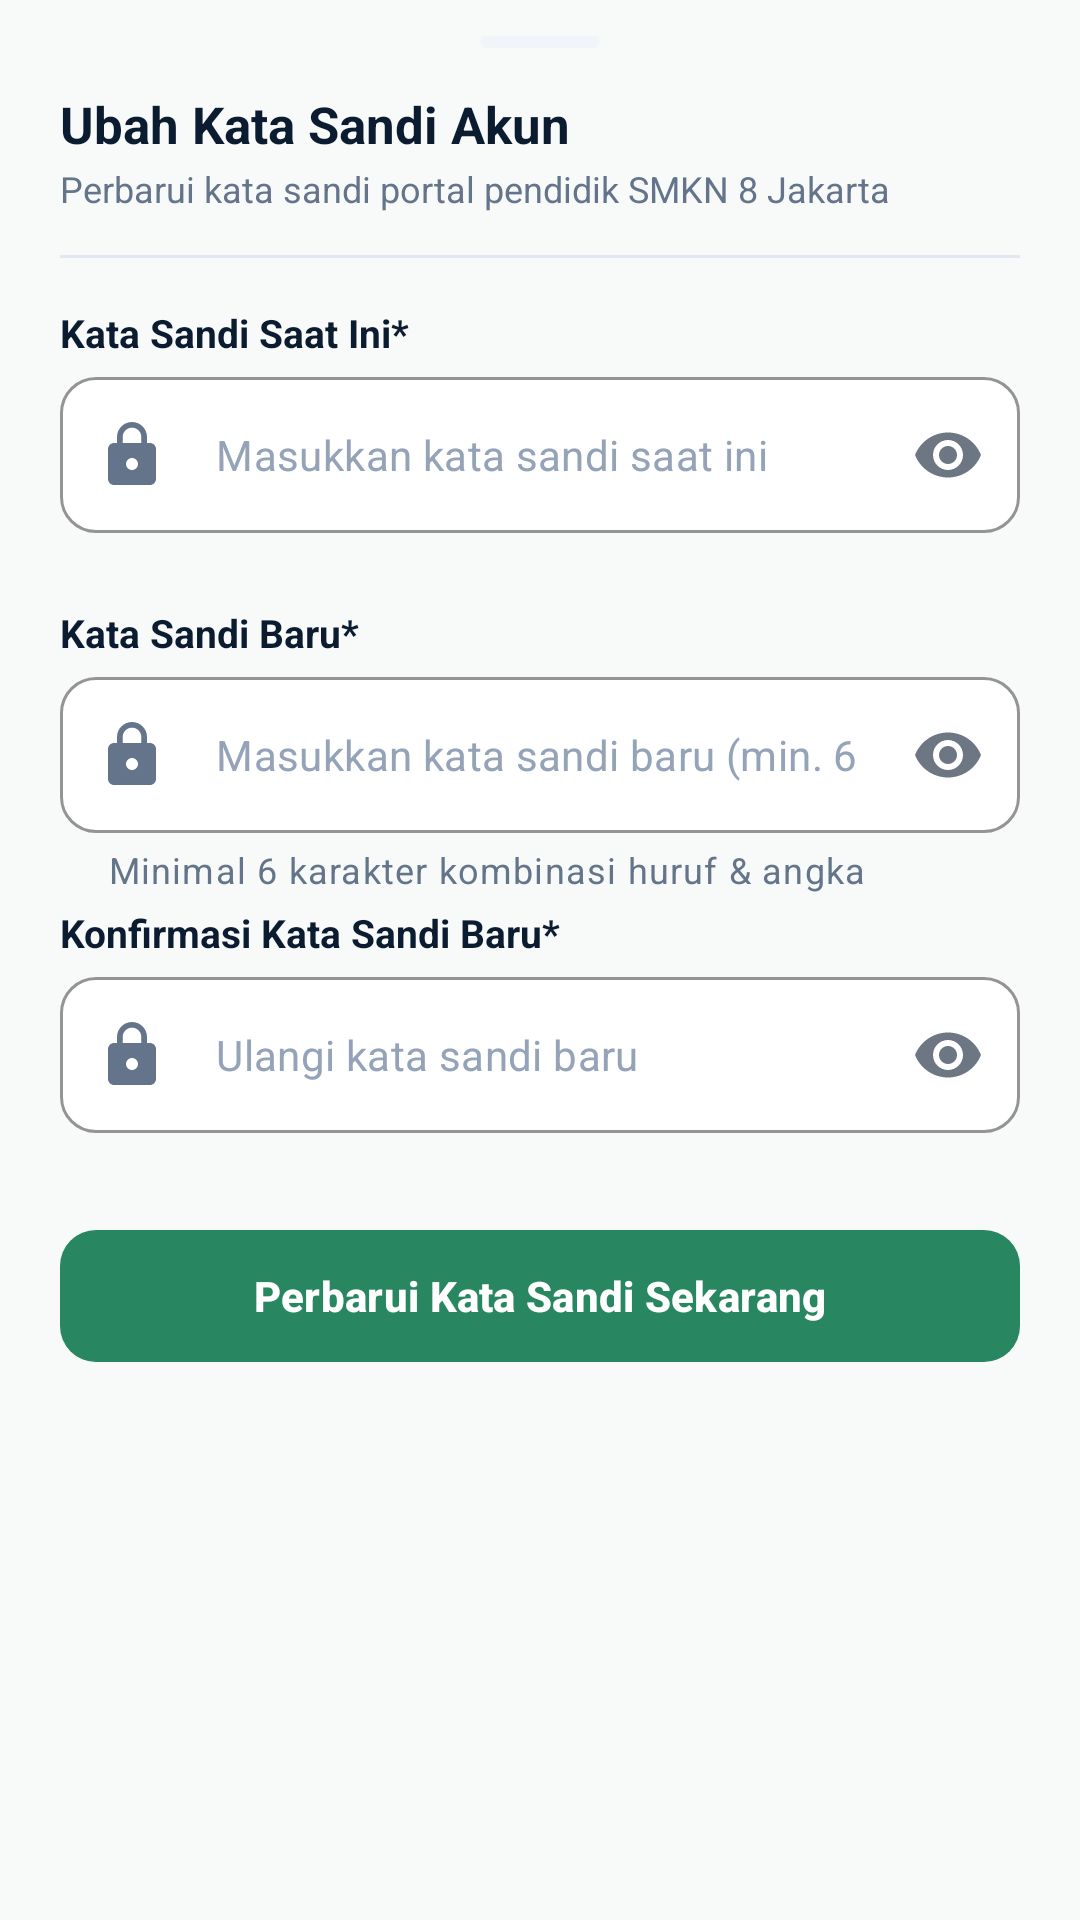

Reconstruct the res/layout file that produces this screen, plus the resources it refers to.
<!-- AndroidManifest.xml: application theme Theme.AbsenSiswaku -->
<!-- res/layout/dialog_ubah_kata_sandi_guru.xml -->
<?xml version="1.0" encoding="utf-8"?>
<LinearLayout xmlns:android="http://schemas.android.com/apk/res/android"
    xmlns:app="http://schemas.android.com/apk/res-auto"
    xmlns:tools="http://schemas.android.com/tools"
    android:layout_width="match_parent"
    android:layout_height="wrap_content"
    android:background="@drawable/bg_bottom_sheet"
    android:orientation="vertical"
    android:paddingBottom="24dp">

    
    <View
        android:layout_width="40dp"
        android:layout_height="4dp"
        android:layout_gravity="center_horizontal"
        android:layout_marginTop="12dp"
        android:background="@drawable/bg_badge_pill_gray" />

    
    <LinearLayout
        android:layout_width="match_parent"
        android:layout_height="wrap_content"
        android:layout_marginHorizontal="20dp"
        android:layout_marginTop="14dp"
        android:gravity="center_vertical"
        android:orientation="horizontal">

        <LinearLayout
            android:layout_width="0dp"
            android:layout_height="wrap_content"
            android:layout_weight="1"
            android:orientation="vertical">

            <TextView
                android:id="@+id/tvTitleUbahSandi"
                android:layout_width="wrap_content"
                android:layout_height="wrap_content"
                android:text="Ubah Kata Sandi Akun"
                android:textColor="@color/text_primary"
                android:textSize="17sp"
                android:textStyle="bold" />

            <TextView
                android:id="@+id/tvSubtitleUbahSandi"
                android:layout_width="wrap_content"
                android:layout_height="wrap_content"
                android:layout_marginTop="2dp"
                android:text="Perbarui kata sandi portal pendidik SMKN 8 Jakarta"
                android:textColor="@color/text_secondary"
                android:textSize="12sp" />
        </LinearLayout>

        <ImageView
            android:id="@+id/btnCloseDialog"
            android:layout_width="32dp"
            android:layout_height="32dp"
            android:background="?attr/selectableItemBackgroundBorderless"
            android:clickable="true"
            android:contentDescription="Tutup Dialog"
            android:focusable="true"
            android:padding="5dp"
            android:src="@drawable/ic_close"
            app:tint="@color/text_secondary" />
    </LinearLayout>

    <View
        android:layout_width="match_parent"
        android:layout_height="1dp"
        android:layout_marginHorizontal="20dp"
        android:layout_marginTop="14dp"
        android:background="@color/divider_color" />

    
    <LinearLayout
        android:layout_width="match_parent"
        android:layout_height="wrap_content"
        android:layout_marginHorizontal="20dp"
        android:layout_marginTop="16dp"
        android:orientation="vertical">

        
        <TextView
            android:layout_width="wrap_content"
            android:layout_height="wrap_content"
            android:text="Kata Sandi Saat Ini*"
            android:textColor="@color/text_primary"
            android:textSize="13sp"
            android:textStyle="bold" />

        <com.google.android.material.textfield.TextInputLayout
            android:id="@+id/tilSandiLama"
            style="@style/Widget.MaterialComponents.TextInputLayout.OutlinedBox"
            android:layout_width="match_parent"
            android:layout_height="wrap_content"
            android:layout_marginTop="6dp"
            app:boxBackgroundColor="@color/card_bg"
            app:boxCornerRadiusBottomEnd="12dp"
            app:boxCornerRadiusBottomStart="12dp"
            app:boxCornerRadiusTopEnd="12dp"
            app:boxCornerRadiusTopStart="12dp"
            app:boxStrokeColor="@color/primary_teal"
            app:endIconMode="password_toggle"
            app:errorEnabled="true"
            app:hintEnabled="false"
            app:startIconDrawable="@drawable/ic_lock"
            app:startIconTint="@color/text_secondary">

            <com.google.android.material.textfield.TextInputEditText
                android:id="@+id/etSandiLama"
                android:layout_width="match_parent"
                android:layout_height="52dp"
                android:hint="Masukkan kata sandi saat ini"
                android:imeOptions="actionNext"
                android:inputType="textPassword"
                android:paddingVertical="12dp"
                android:textColor="@color/text_primary"
                android:textColorHint="@color/text_hint"
                android:textSize="14sp" />
        </com.google.android.material.textfield.TextInputLayout>

        
        <TextView
            android:layout_width="wrap_content"
            android:layout_height="wrap_content"
            android:layout_marginTop="4dp"
            android:text="Kata Sandi Baru*"
            android:textColor="@color/text_primary"
            android:textSize="13sp"
            android:textStyle="bold" />

        <com.google.android.material.textfield.TextInputLayout
            android:id="@+id/tilSandiBaru"
            style="@style/Widget.MaterialComponents.TextInputLayout.OutlinedBox"
            android:layout_width="match_parent"
            android:layout_height="wrap_content"
            android:layout_marginTop="6dp"
            app:boxBackgroundColor="@color/card_bg"
            app:boxCornerRadiusBottomEnd="12dp"
            app:boxCornerRadiusBottomStart="12dp"
            app:boxCornerRadiusTopEnd="12dp"
            app:boxCornerRadiusTopStart="12dp"
            app:boxStrokeColor="@color/primary_teal"
            app:endIconMode="password_toggle"
            app:errorEnabled="true"
            app:helperText="Minimal 6 karakter kombinasi huruf &amp; angka"
            app:helperTextTextColor="@color/text_secondary"
            app:hintEnabled="false"
            app:startIconDrawable="@drawable/ic_lock"
            app:startIconTint="@color/text_secondary">

            <com.google.android.material.textfield.TextInputEditText
                android:id="@+id/etSandiBaru"
                android:layout_width="match_parent"
                android:layout_height="52dp"
                android:hint="Masukkan kata sandi baru (min. 6 karakter)"
                android:imeOptions="actionNext"
                android:inputType="textPassword"
                android:paddingVertical="12dp"
                android:textColor="@color/text_primary"
                android:textColorHint="@color/text_hint"
                android:textSize="14sp" />
        </com.google.android.material.textfield.TextInputLayout>

        
        <TextView
            android:layout_width="wrap_content"
            android:layout_height="wrap_content"
            android:layout_marginTop="4dp"
            android:text="Konfirmasi Kata Sandi Baru*"
            android:textColor="@color/text_primary"
            android:textSize="13sp"
            android:textStyle="bold" />

        <com.google.android.material.textfield.TextInputLayout
            android:id="@+id/tilKonfirmasiSandi"
            style="@style/Widget.MaterialComponents.TextInputLayout.OutlinedBox"
            android:layout_width="match_parent"
            android:layout_height="wrap_content"
            android:layout_marginTop="6dp"
            app:boxBackgroundColor="@color/card_bg"
            app:boxCornerRadiusBottomEnd="12dp"
            app:boxCornerRadiusBottomStart="12dp"
            app:boxCornerRadiusTopEnd="12dp"
            app:boxCornerRadiusTopStart="12dp"
            app:boxStrokeColor="@color/primary_teal"
            app:endIconMode="password_toggle"
            app:errorEnabled="true"
            app:hintEnabled="false"
            app:startIconDrawable="@drawable/ic_lock"
            app:startIconTint="@color/text_secondary">

            <com.google.android.material.textfield.TextInputEditText
                android:id="@+id/etKonfirmasiSandi"
                android:layout_width="match_parent"
                android:layout_height="52dp"
                android:hint="Ulangi kata sandi baru"
                android:imeOptions="actionDone"
                android:inputType="textPassword"
                android:paddingVertical="12dp"
                android:textColor="@color/text_primary"
                android:textColorHint="@color/text_hint"
                android:textSize="14sp" />
        </com.google.android.material.textfield.TextInputLayout>

        
        <com.google.android.material.button.MaterialButton
            android:id="@+id/btnSimpanSandi"
            android:layout_width="match_parent"
            android:layout_height="52dp"
            android:layout_marginTop="8dp"
            android:text="Perbarui Kata Sandi Sekarang"
            android:textColor="@color/white"
            android:textSize="14sp"
            android:textStyle="bold"
            app:backgroundTint="@color/primary_teal"
            app:cornerRadius="12dp"
            app:elevation="0dp" />

    </LinearLayout>

</LinearLayout>
<!-- resources referenced by this layout -->
<resources>
  <color name="card_bg">#FFFFFF</color>
  <color name="divider_color">#E2E8F0</color>
  <color name="primary_teal">#288760</color>
  <color name="text_hint">#94A3B8</color>
  <color name="text_primary">#0B1C30</color>
  <color name="text_secondary">#64748B</color>
  <color name="white">#FFFFFFFF</color>
  <!-- drawable bg_badge_pill_gray (drawable) -->
  <?xml version="1.0" encoding="utf-8"?>
  <shape xmlns:android="http://schemas.android.com/apk/res/android"
      android:shape="rectangle">
      <solid android:color="@color/status_pill_gray_bg" />
      <corners android:radius="12dp" />
  </shape>
  <!-- drawable ic_lock (drawable) -->
  <vector xmlns:android="http://schemas.android.com/apk/res/android"
      android:width="24dp"
      android:height="24dp"
      android:viewportWidth="24"
      android:viewportHeight="24">
      <path
          android:fillColor="#FF000000"
          android:pathData="M18,8H17V6C17,3.24 14.76,1 12,1C9.24,1 7,3.24 7,6V8H6C4.9,8 4,8.9 4,10V20C4,21.1 4.9,22 6,22H18C19.1,22 20,21.1 20,20V10C20,8.9 19.1,8 18,8ZM12,17C10.9,17 10,16.1 10,15C10,13.9 10.9,13 12,13C13.1,13 14,13.9 14,15C14,16.1 13.1,17 12,17ZM15.1,8H8.9V6C8.9,4.29 10.29,2.9 12,2.9C13.71,2.9 15.1,4.29 15.1,6V8Z" />
  </vector>
  <style name="Theme.AbsenSiswaku" parent="Base.Theme.AbsenSiswaku" />
  <color name="status_pill_gray_bg">#F1F5F9</color>
  <style name="Base.Theme.AbsenSiswaku" parent="Theme.Material3.DayNight.NoActionBar">
          <item name="colorPrimary">@color/primary_teal</item>
          <item name="colorOnPrimary">@color/white</item>
          <item name="colorPrimaryContainer">@color/primary_teal_container</item>
          <item name="colorOnPrimaryContainer">@color/on_primary_teal_container</item>
          <item name="colorSecondaryContainer">@color/jade_forest</item>
          <item name="colorOnSecondaryContainer">@color/jade_light_mint</item>
          <item name="android:windowBackground">@color/screen_bg</item>
          <item name="colorSurface">@color/card_bg</item>
          <item name="colorOnSurface">@color/text_primary</item>
          <item name="colorSurfaceVariant">@color/input_bg</item>
          <item name="colorOnSurfaceVariant">@color/text_secondary</item>
          <item name="colorOutline">@color/card_stroke</item>
          <item name="android:statusBarColor">@color/screen_bg</item>
          <item name="android:navigationBarColor">@android:color/transparent</item>
      </style>
  <color name="primary_teal_container">#D9F3EC</color>
  <color name="on_primary_teal_container">#1A5140</color>
  <color name="jade_forest">#288760</color>
  <color name="jade_light_mint">#B7E5BA</color>
  <color name="screen_bg">#F8FAF9</color>
  <color name="input_bg">#F0F4FA</color>
  <color name="card_stroke">#E2ECE6</color>
</resources>
